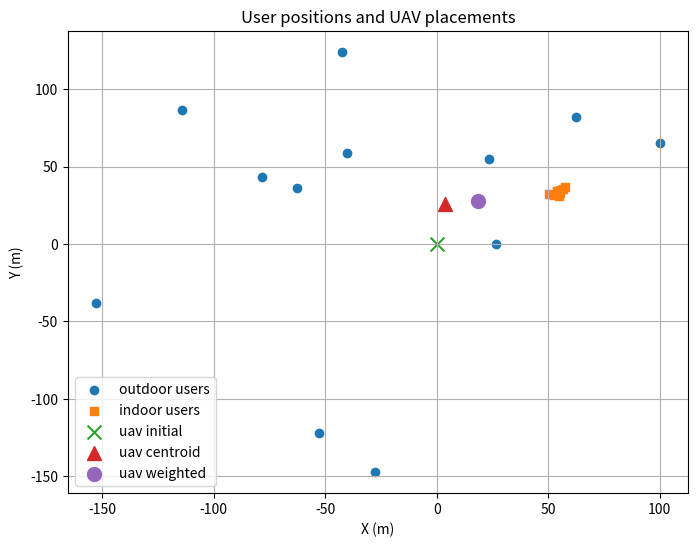
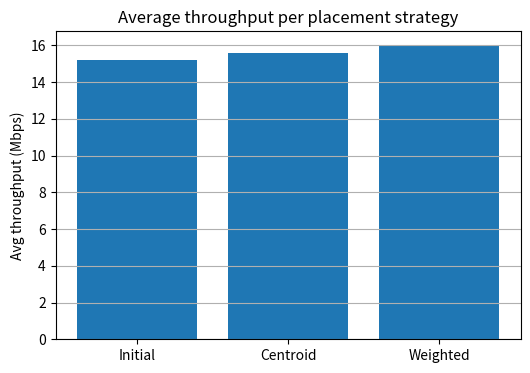

Write the Python code that produced these figures, in order.
#!/usr/bin/env python3
"""
uav_localization_pipeline.py
Consolidated pipeline: generate indoor/outdoor users, compute UAV placements,
estimate link SNR/throughput using FSPL, and produce simple plots.
"""

import numpy as np
import pandas as pd
import matplotlib.pyplot as plt
import math
import argparse
import os

# -----------------------------
# Utility & propagation models
# -----------------------------
def centroid_position(users):
    return np.mean(users, axis=0)

def weighted_centroid_position(users, weights):
    w = np.array(weights)
    return np.sum(users * w[:, None], axis=0) / np.sum(w)

def fspl_db(distance_m, freq_hz=2.4e9):
    # Free-space path loss in dB (distance in meters)
    if distance_m < 1e-3:
        distance_m = 1e-3
    d_km = distance_m / 1000.0
    f_mhz = freq_hz / 1e6
    return 20.0 * np.log10(d_km) + 20.0 * np.log10(f_mhz) + 32.44

def rx_power_dbm(tx_power_dbm, gain_tx_db, gain_rx_db, distance_m, freq_hz=2.4e9):
    pl = fspl_db(distance_m, freq_hz)
    return tx_power_dbm + gain_tx_db + gain_rx_db - pl

def snr_db_from_rx(rx_dbm, noise_floor_dbm=-100.0):
    return rx_dbm - noise_floor_dbm

def shannon_throughput_mbps(bw_hz, snr_db):
    snr_linear = 10.0 ** (snr_db / 10.0)
    capacity_bps = bw_hz * np.log2(1.0 + snr_linear)
    return capacity_bps / 1e6

# -----------------------------
# Scenario generation
# -----------------------------
def generate_outdoor_users(n_users=10, area_center=(0.0,0.0), area_radius=150.0, seed=1):
    rng = np.random.RandomState(seed)
    theta = rng.rand(n_users) * 2 * np.pi
    r = area_radius * np.sqrt(rng.rand(n_users))
    xs = area_center[0] + r * np.cos(theta)
    ys = area_center[1] + r * np.sin(theta)
    return np.vstack([xs, ys]).T

def generate_indoor_users(n_users=6, room_size=(12.0,9.0), seed=2):
    rng = np.random.RandomState(seed)
    xs = rng.rand(n_users) * room_size[0]
    ys = rng.rand(n_users) * room_size[1]
    return np.vstack([xs, ys]).T

# -----------------------------
# Pipeline
# -----------------------------
def run_pipeline(n_outdoor=10, n_indoor=6, room_size=(12,9), area_radius=150, building_offset=(50,30)):
    outdoor = generate_outdoor_users(n_outdoor, area_center=(0,0), area_radius=area_radius)
    indoor = generate_indoor_users(n_indoor, room_size=room_size)
    indoor_world = indoor + np.array(building_offset)
    users = np.vstack([outdoor, indoor_world])
    user_types = ['outdoor'] * len(outdoor) + ['indoor'] * len(indoor_world)

    uav_initial = np.array([0.0, 0.0])
    uav_centroid = centroid_position(users)
    weights = np.array([1.0 if t=='outdoor' else 2.0 for t in user_types])
    uav_weighted = weighted_centroid_position(users, weights)

    tx_power_dbm = 20.0  # 100 mW
    gain_tx_db = 2.0
    gain_rx_db = 2.0
    noise_floor_dbm = -100.0
    bw_hz = 1e6

    records = []
    for i, (pos, utype) in enumerate(zip(users, user_types)):
        d_init = np.linalg.norm(uav_initial - pos)
        d_cent = np.linalg.norm(uav_centroid - pos)
        d_w = np.linalg.norm(uav_weighted - pos)
        rx_init = rx_power_dbm(tx_power_dbm, gain_tx_db, gain_rx_db, d_init)
        rx_cent = rx_power_dbm(tx_power_dbm, gain_tx_db, gain_rx_db, d_cent)
        rx_w = rx_power_dbm(tx_power_dbm, gain_tx_db, gain_rx_db, d_w)
        snr_init = snr_db_from_rx(rx_init, noise_floor_dbm)
        snr_cent = snr_db_from_rx(rx_cent, noise_floor_dbm)
        snr_w = snr_db_from_rx(rx_w, noise_floor_dbm)
        th_init = shannon_throughput_mbps(bw_hz, snr_init)
        th_cent = shannon_throughput_mbps(bw_hz, snr_cent)
        th_w = shannon_throughput_mbps(bw_hz, snr_w)
        records.append({
            'user_id': i,
            'type': utype,
            'x': float(pos[0]),
            'y': float(pos[1]),
            'dist_init_m': float(d_init),
            'dist_centroid_m': float(d_cent),
            'dist_weighted_m': float(d_w),
            'rx_init_dbm': float(rx_init),
            'rx_centroid_dbm': float(rx_cent),
            'rx_weighted_dbm': float(rx_w),
            'snr_init_db': float(snr_init),
            'snr_centroid_db': float(snr_cent),
            'snr_weighted_db': float(snr_w),
            'th_init_mbps': float(th_init),
            'th_centroid_mbps': float(th_cent),
            'th_weighted_mbps': float(th_w)
        })

    df = pd.DataFrame(records)
    meta = {'uav_initial': uav_initial.tolist(),
            'uav_centroid': uav_centroid.tolist(),
            'uav_weighted': uav_weighted.tolist(),
            'building_offset': list(building_offset)}
    return df, meta, outdoor, indoor_world

# -----------------------------
# Plotting & main
# -----------------------------
def plot_and_save(df, meta, outdoor_pts, indoor_pts, out_dir='outputs'):
    os.makedirs(out_dir, exist_ok=True)
    # Positions
    plt.figure(figsize=(8,6))
    plt.scatter(outdoor_pts[:,0], outdoor_pts[:,1], label='outdoor users')
    plt.scatter(indoor_pts[:,0], indoor_pts[:,1], marker='s', label='indoor users')
    plt.scatter(meta['uav_initial'][0], meta['uav_initial'][1], marker='x', s=100, label='uav initial')
    plt.scatter(meta['uav_centroid'][0], meta['uav_centroid'][1], marker='^', s=100, label='uav centroid')
    plt.scatter(meta['uav_weighted'][0], meta['uav_weighted'][1], marker='o', s=100, label='uav weighted')
    plt.xlabel('X (m)'); plt.ylabel('Y (m)')
    plt.title('User positions and UAV placements')
    plt.legend()
    plt.grid(True)
    pos_path = os.path.join(out_dir, 'positions_plot.png')
    plt.savefig(pos_path, bbox_inches='tight')
    plt.close()

    # Throughput bar
    avg_init = df['th_init_mbps'].mean()
    avg_centroid = df['th_centroid_mbps'].mean()
    avg_weighted = df['th_weighted_mbps'].mean()
    plt.figure(figsize=(6,4))
    plt.bar([0,1,2],[avg_init, avg_centroid, avg_weighted])
    plt.xticks([0,1,2], ['Initial','Centroid','Weighted'])
    plt.ylabel('Avg throughput (Mbps)')
    plt.title('Average throughput per placement strategy')
    plt.grid(axis='y')
    th_path = os.path.join(out_dir, 'throughput_plot.png')
    plt.savefig(th_path, bbox_inches='tight')
    plt.close()
    return pos_path, th_path

def main():
    df, meta, outdoor, indoor_world = run_pipeline(
        n_outdoor=12, n_indoor=8, room_size=(12,9), area_radius=160, building_offset=(50,30)
    )
    print("UAV positions:", meta)
    print("Avg throughputs (Mbps): init={:.2f}, centroid={:.2f}, weighted={:.2f}".format(
        df['th_init_mbps'].mean(), df['th_centroid_mbps'].mean(), df['th_weighted_mbps'].mean()
    ))
    pos_path, th_path = plot_and_save(df, meta, outdoor, indoor_world, out_dir='outputs')
    print("Saved plots:", pos_path, th_path)
    df.to_csv('outputs/uav_link_estimates.csv', index=False)
    print("Saved CSV: outputs/uav_link_estimates.csv")

if __name__ == "__main__":
    main()
